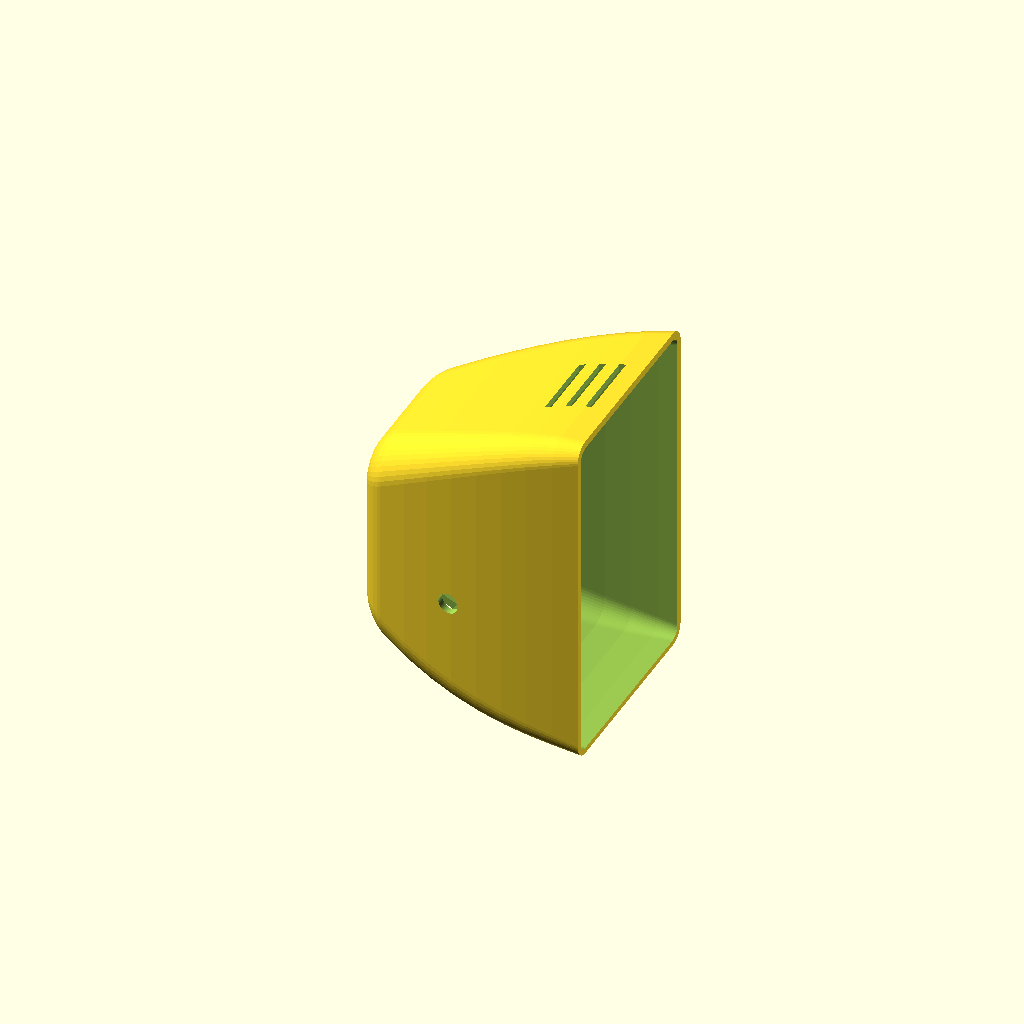
Cell 1 — every parameter at its default value.
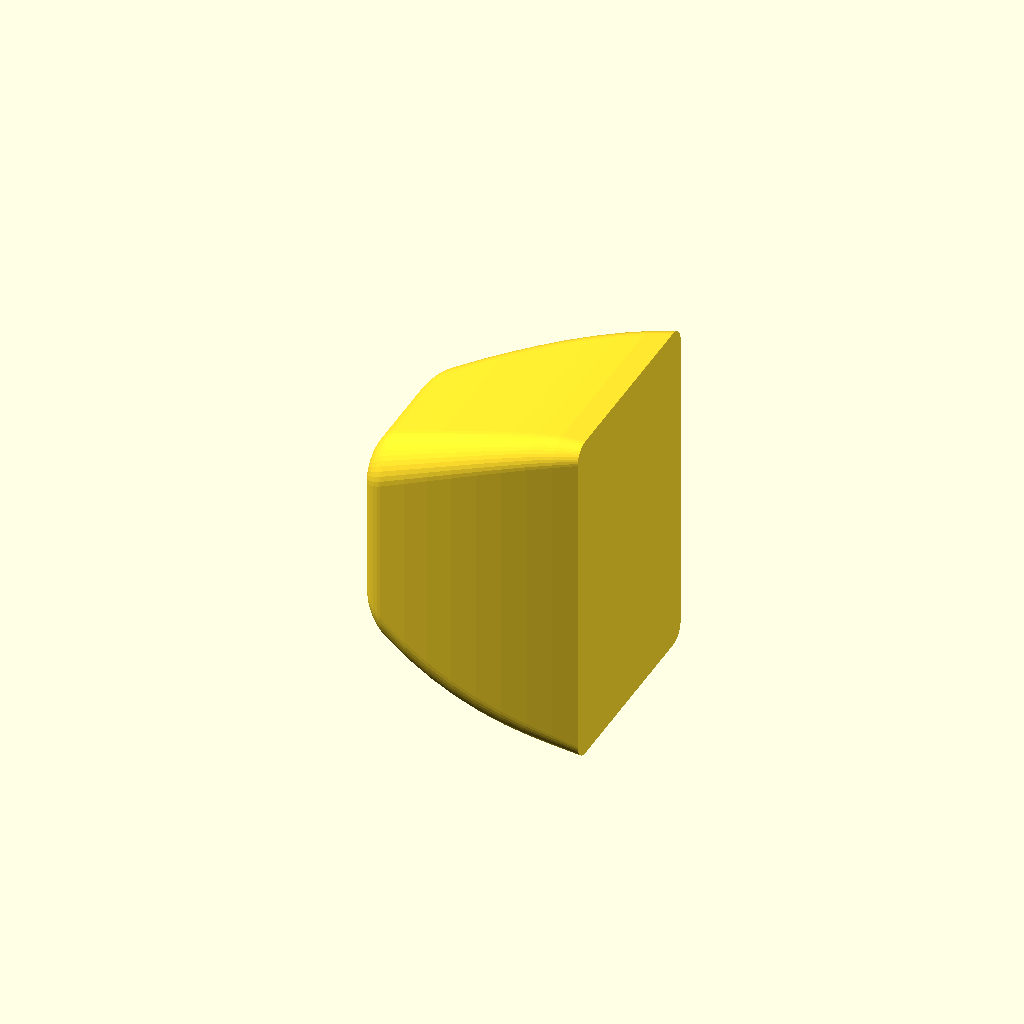
Cell 2: envelope = true (everything else at default).
One fixed orthographic camera (rotation 55°, 0°, 25°; colour scheme Cornfield) for every cell.
The OpenSCAD source (hardware/shell.scad):
// MicroCluck body shell: joins the screen bezel's back face to the tail's front face.
//   openscad -o build/shell.stl          shell.scad     the hollow, printable shell
//   openscad -D 'part="envelope"' -o build/shell_envelope.stl shell.scad   the solid outer shape (clearance checks)
//   openscad -D 'part="cavity"'   -o build/shell_cavity.stl   shell.scad   the inner space (fit checks)
//   openscad -D 'part="wings"'    -o build/wings.stl          shell.scad   the two wing discs (egg style)
//   add -D 'shell_style="box"' to build the straight-sided shell instead of the egg
include <torso.scad>

envelope = false;   // true: same as part = "envelope" (kept for the older build command)
part = "shell";     // "shell" | "envelope" | "cavity" | "wings"
$fn = 48;

egg = shell_style == "egg";

// A thin rounded-rectangle slab at position x (axis along x): used as the end caps of a hull.
module slab(x, hw, z0, z1, r) {
    hull()
        for (sy = [-1, 1], z = [z0 + r, z1 - r])
            translate([x, sy * (hw - r), z]) rotate([0, 90, 0]) cylinder(r = r, h = 0.01);
}

// ---- egg profile: t = 0 at the bezel's back face, 1 at the outer face of the rear wall ----
function lerp(a, b, u) = a + (b - a) * u;
function t_of(x) = max(0, min(1, (bezel_back_x - x) / (bezel_back_x - shell_rear_x)));
function p_hw(t) = lerp(shell_rear_hw, shell_front_hw, 1 - pow(t, egg_power_hw));
function p_z1(t) = lerp(shell_rear_z1, shell_front_top, 1 - pow(t, egg_power_top));
function p_z0(t) = lerp(shell_floor_z, shell_rear_z0, pow(t, egg_power_floor));
function p_r(t)  = lerp(shell_corner_r, shell_corner_rr, pow(t, egg_corner_pow));

// Rounded rear edge in the side view (radius r, 0 = square). The slices near the rear wall shrink by the circle's sag,
// so the top-rear and bottom-rear corners are rounded the way the sides already are.
function fil(d, r) = (r <= 0 || d >= r) ? 0 : r - sqrt(r * r - (r - d) * (r - d));
function fil_steps(r) = [for (u = [0, 0.06, 0.15, 0.28, 0.45, 0.65, 0.85]) u * r];

module outer_egg() {
    hull() {
        for (i = [0 : egg_slices - 1]) {
            t = i / egg_slices;
            slab(lerp(bezel_back_x, shell_rear_x, t), p_hw(t), p_z0(t), p_z1(t), p_r(t));
        }
        for (d = fil_steps(egg_edge_r)) {
            x = shell_rear_x + d;
            t = t_of(x);
            e = fil(d, egg_edge_r);
            slab(x, p_hw(t) - e, p_z0(t) + e, p_z1(t) - e, max(p_r(t) - e, 0.5));
        }
    }
}

// Slope of a profile along x (mm per mm) at t. A wall measured along the surface normal is thicker than the
// in-plane inset of a slice by a factor sqrt(1 + slope^2), so each slice is inset by the wall times that factor.
function slope(a, b, power, t) = abs(a - b) * power * pow(t, power - 1) / (bezel_back_x - shell_rear_x);
// The pad covers what the slope term misses: at the rear corners the surface slopes and curves at once. It grows from
// egg_wall_pad at the front to egg_wall_pad_rear over the rear half of the body (from t = 0.44 to 0.6, behind the battery).
function ramp(t) = max(0, min(1, (t - 0.44) / 0.16));
function wall_at(s, t) = shell_wall * sqrt(1 + s * s) + lerp(egg_wall_pad, egg_wall_pad_rear, ramp(t));

// One slice of the cavity at x: the wall insets follow the local slope, e is the extra inset of the rounded rear edge.
module cavity_slice(x, t, e) {
    side = wall_at(slope(shell_front_hw, shell_rear_hw, egg_power_hw, t), t);
    top = wall_at(slope(shell_front_top, shell_rear_z1, egg_power_top, t), t);
    // the floor stays low under the battery, so it only needs the pad at the rear corners, behind it
    fs = slope(shell_floor_z, shell_rear_z0, egg_power_floor, t);
    floor_ = shell_wall * sqrt(1 + fs * fs) + egg_wall_pad_rear * ramp(t);
    slab(x, p_hw(t) - side - e, p_z0(t) + floor_ + e, p_z1(t) - top - e, max(p_r(t) - max(side, top) - e, 0.5));
}

module cavity_egg() {
    // open at the front (starts 2 mm in front of the bezel face), closed by a wall at the rear
    rc = max(egg_edge_r - shell_wall, 0);   // the offset of a fillet is a fillet around the same centre
    hull() {
        for (i = [0 : egg_slices - 1]) {
            x = lerp(bezel_back_x + 2, shell_rear_x + shell_wall, i / egg_slices);
            cavity_slice(x, i == 0 ? 0 : t_of(x), 0);
        }
        for (d = fil_steps(rc)) {
            x = shell_rear_x + shell_wall + d;
            cavity_slice(x, t_of(x), fil(d, rc));
        }
    }
}

// ---- straight-sided box: the hull of the two end caps ----
module outer_box() {
    hull() {
        slab(bezel_back_x, shell_front_hw, shell_floor_z, shell_front_top, shell_corner_r);
        slab(shell_rear_x, shell_rear_hw, shell_rear_z0, shell_rear_z1, shell_corner_rr);
    }
}

module cavity_box() {
    hull() {
        slab(bezel_back_x + 2, shell_front_hw - shell_wall, shell_floor_z + shell_wall,
             shell_front_top - shell_wall, shell_corner_r - shell_wall);
        slab(shell_rear_x + shell_wall, shell_rear_hw - shell_wall, shell_rear_z0 + shell_wall,
             shell_rear_z1 - shell_wall, shell_corner_rr - shell_wall);
    }
}

module outer()  { if (egg) outer_egg();  else outer_box(); }
module cavity() { if (egg) cavity_egg(); else cavity_box(); }

module cutouts() {
    // tail opening through the rear wall, for the tail's mounting stub (the tail itself sits behind the wall)
    translate([shell_rear_x - 1, -tail_stub_size[0] / 2, tail_stub_z - tail_stub_size[1] / 2])
        cube([shell_wall + 2, tail_stub_size[0], tail_stub_size[1]]);
    // USB-C slot, rear underside: a column through the floor, which rises toward the rear
    translate([shell_rear_x + 6, -usb_slot[0] / 2, shell_floor_z - 8])
        cube([10, usb_slot[0], shell_rear_z0 + usb_slot[1] - (shell_floor_z - 8)]);
    // power-switch hole, right-hand wall (-y), behind the battery. The egg moves it behind the wing disc.
    sx = egg ? electronics_pos[0] - 10 : electronics_pos[0];
    translate([sx, -shell_front_hw - 2, electronics_pos[2] + 8]) rotate([-90, 0, 0]) cylinder(d = switch_dia, h = shell_front_hw - 14);
    // vent slots in the top, behind the bezel (tall cuts: the egg's top is higher than the box's here)
    for (i = [0 : vent_slots - 1])
        translate([bezel_back_x - 8 - i * 6, -vent_len / 2, 40]) cube([vent_w, vent_len, 100]);
}

// One wing disc on the +y side, its axis along the local surface normal so it lies flat on the sloping wall.
module wing_left() {
    t = t_of(wing_x);
    lean = atan((p_hw(t_of(wing_x + 1)) - p_hw(t_of(wing_x - 1))) / 2);   // wall slope along x
    translate([wing_x, p_hw(t) - wing_sink, wing_z])
        rotate([0, 0, lean]) rotate([-90, 0, 0])
            hull() {
                cylinder(d = wing_dia, h = wing_sink + wing_t - wing_dome);
                cylinder(d = wing_dia - 2 * wing_dome, h = wing_sink + wing_t);
            }
}

module wings() {
    wing_left();
    mirror([0, 1, 0]) wing_left();
}

if (part == "wings") { if (egg) wings(); }
else if (part == "envelope" || envelope) outer();
else if (part == "cavity") cavity();
else difference() {
    outer();
    cavity();
    cutouts();
}
Customizer parameters (derived from the source; name, type, default, range or options):
envelope: bool, default false
part: string, default "shell"
